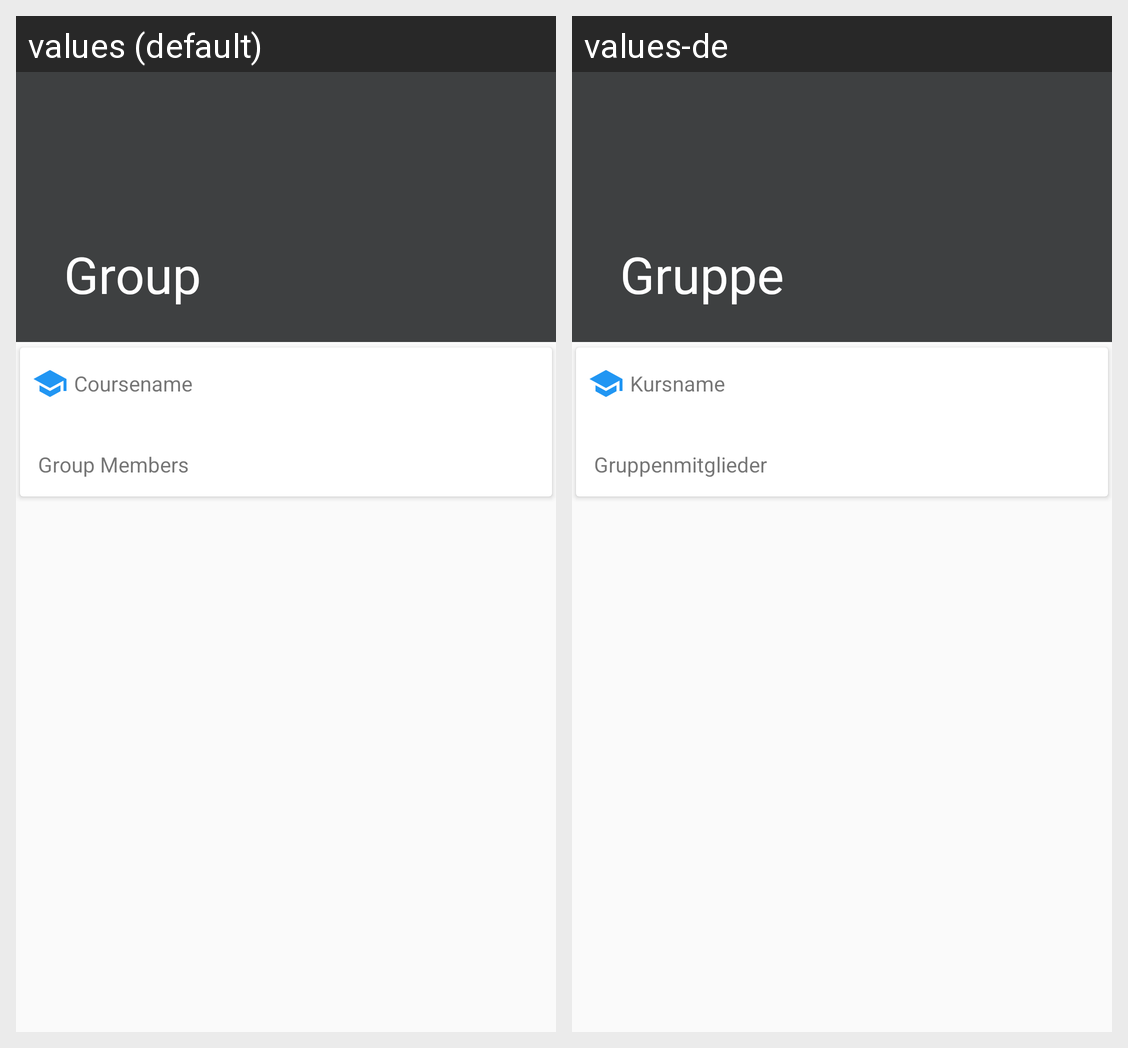

The Android screen above is rendered under two locales of the same app. Produce the string resources it draws, with the default and per-locale values.
Android screen res/layout/activity_group.xml rendered under 2 locales, left to right: values (default), values-de. Device: Nexus 5 (rendered at 1080×1920; each locale shown at half size, 540×960, under a caption strip naming it); theme AppTheme.
Strings drawn on this screen, with the default value and each locale's value (text and hints the layout hard-codes, and strings that could not be matched under every locale, appear in the picture but are not listed):

hint_coursename
  values: Coursename
  values-de: Kursname

hint_group_members
  values: Group Members
  values-de: Gruppenmitglieder
